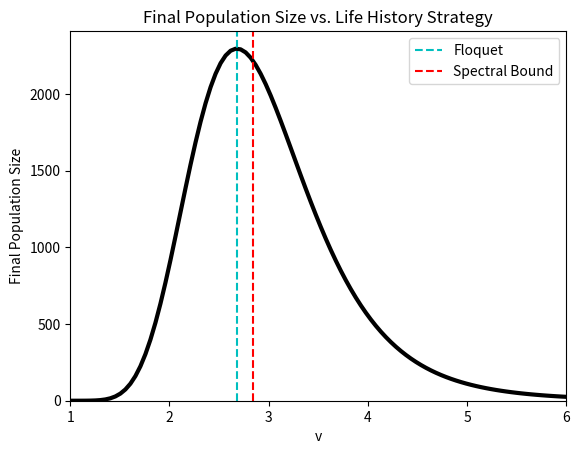

Write Python code to recreate this figure.
import numpy as np
from scipy.integrate import odeint
import matplotlib.pyplot as plt

pj = 0.1
pa = 0.1
b = 10
trans = 0.1
time = 80
fluct = 1

bl = 1
bu = 6

# Define a range of v values
v_values = np.linspace(bl, bu, 100)  # 0 to 8

final_population_sizes = []

for v in v_values:
    def b(t):
        return fluct * np.sin(2 * np.pi * t) + fluct

    IC = [1, 1]

    def evoLV(X, t):
        J = X[0]
        A = X[1]
        dJdt = b(t) * (v - 1) * A - pj * v**2 * J - trans * J
        dAdt = trans * J - pa * A
        dxvdt = np.array([dJdt, dAdt])
        return dxvdt

    intxv = np.array(IC)
    pop = odeint(evoLV, intxv, range(time + 1))
    final_population_sizes.append(pop[-1, 0] + pop[-1, 1])

# Find the index of the maximum final population size
max_index = np.argmax(final_population_sizes)
max_v = v_values[max_index]

# Format max_v with the desired number of decimal places
max_v_formatted = f"{max_v:.2f}"

# Plot the final population size as a function of v
plt.figure()
plt.title('Final Population Size vs. Life History Strategy')
plt.plot(v_values, final_population_sizes, lw=3, color='k')
plt.axvline(2.68, color='c', linestyle='--',label='Floquet') 
plt.axvline(2.84, color='r',linestyle='--',label='Spectral Bound')
plt.xlabel('v')
plt.ylabel('Final Population Size')
plt.ylim(bottom=0)
plt.xlim(bl,bu)
plt.legend()
plt.show()
